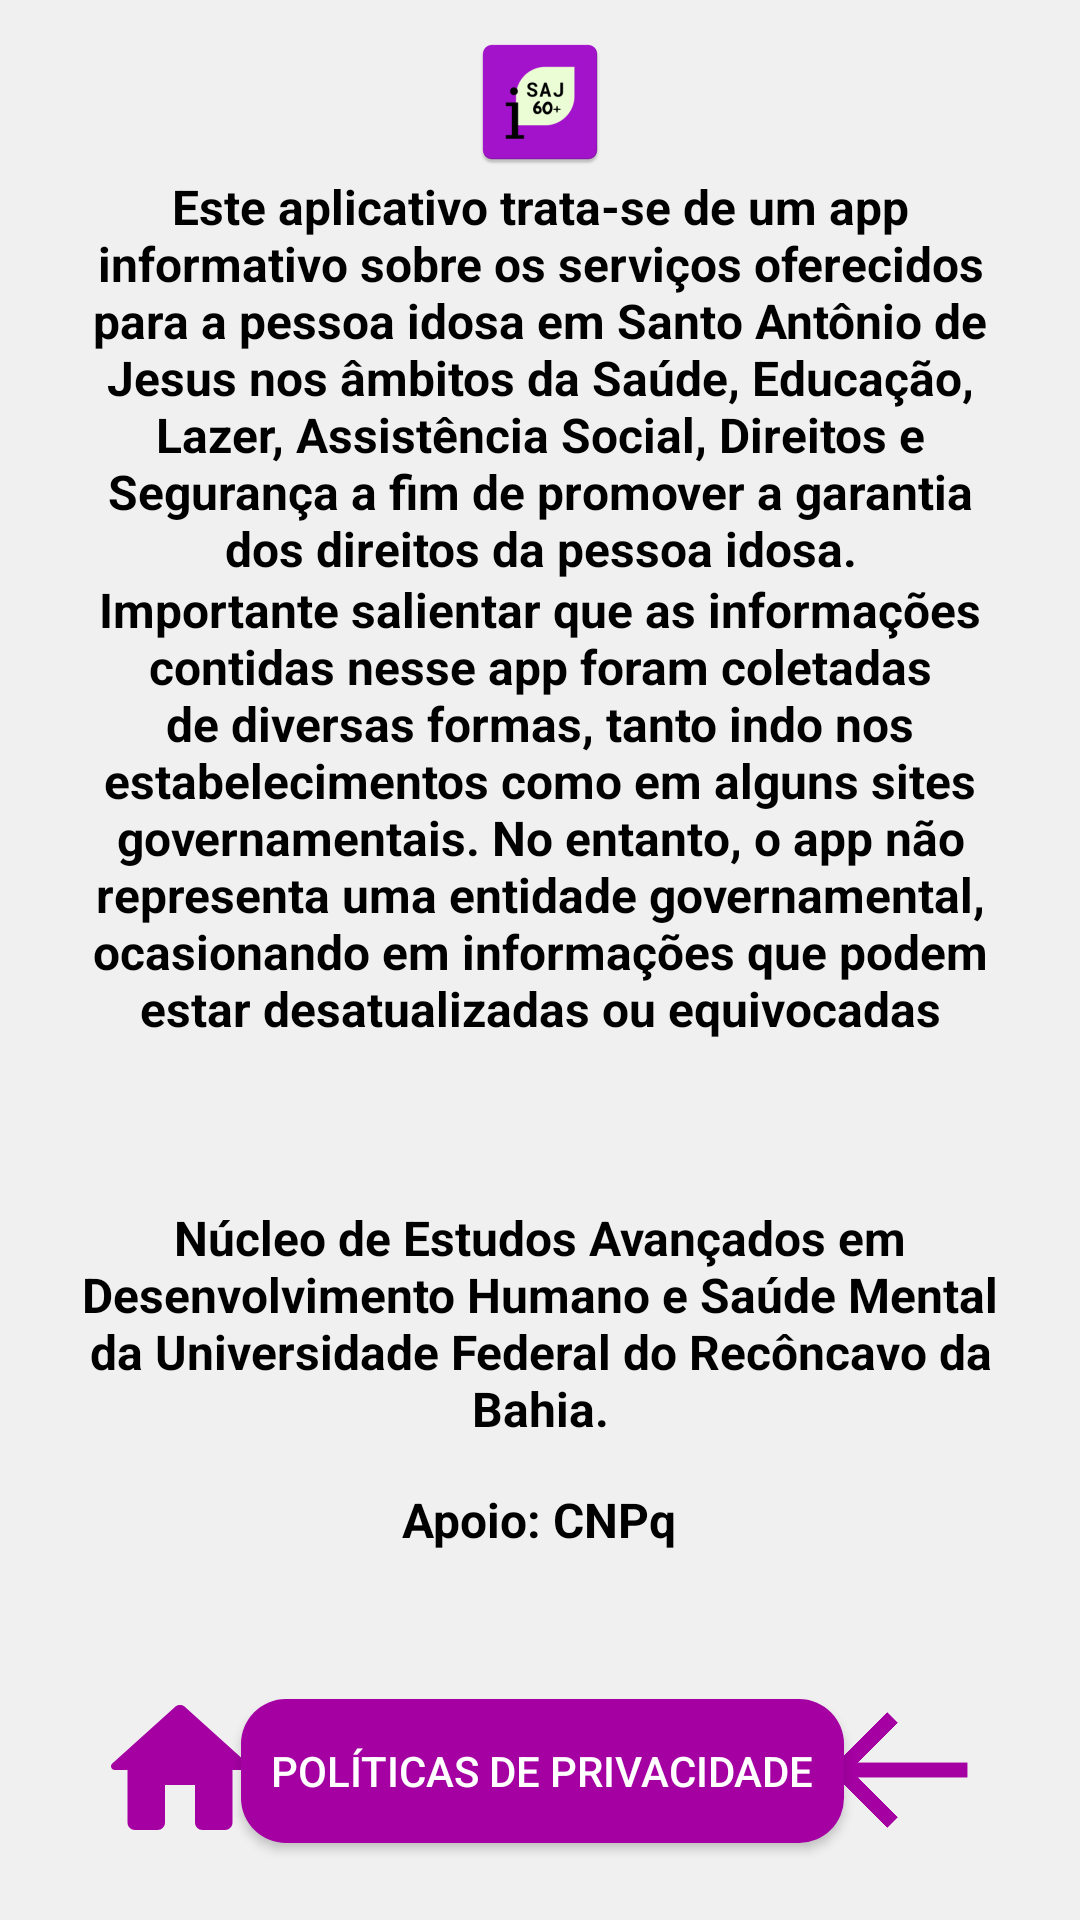

Here is an Android app screen rendered from its layout file. Give the layout XML and the strings, colors and styles it references.
<!-- AndroidManifest.xml: application theme Theme.SAJ60 -->
<!-- res/layout/activity_info_windowns.xml -->
<?xml version="1.0" encoding="utf-8"?>
<androidx.constraintlayout.widget.ConstraintLayout
    xmlns:android="http://schemas.android.com/apk/res/android"
    xmlns:app="http://schemas.android.com/apk/res-auto"
    xmlns:tools="http://schemas.android.com/tools"
    android:id="@+id/main"
    android:layout_width="match_parent"
    android:layout_height="match_parent"
    android:background="@color/bgWhite"
    android:gravity="center"
    android:orientation="vertical"
    android:paddingTop="10dp"
    android:paddingBottom="20dp"
    tools:context=".InfoWindows">

    <ImageView
        android:id="@+id/tv_1_main"
        android:layout_width="wrap_content"
        android:layout_height="wrap_content"
        app:layout_constraintBottom_toBottomOf="parent"
        app:layout_constraintEnd_toEndOf="parent"
        app:layout_constraintStart_toStartOf="parent"
        app:layout_constraintTop_toTopOf="parent"
        app:layout_constraintVertical_bias="0.0"
        android:src="@mipmap/ic_launcher"/>


    <TextView
        android:id="@+id/info1"
        android:layout_width="wrap_content"
        android:layout_height="wrap_content"
        android:paddingHorizontal="25dp"
        android:text="@string/info1"
        android:textAlignment="center"
        android:textColor="@color/black"
        android:textSize="16sp"
        android:textStyle="bold"
        app:layout_constraintBottom_toTopOf="@+id/home"
        app:layout_constraintEnd_toEndOf="parent"
        app:layout_constraintHorizontal_bias="0.0"
        app:layout_constraintStart_toStartOf="parent"
        app:layout_constraintTop_toBottomOf="@+id/tv_1_main"
        app:layout_constraintVertical_bias="0.0" />

    <TextView
        android:id="@+id/engano"
        android:layout_width="wrap_content"
        android:layout_height="wrap_content"
        android:paddingHorizontal="25dp"
        android:text="@string/engano"
        android:textAlignment="center"
        android:textColor="@color/black"
        android:textSize="16sp"
        android:textStyle="bold"
        app:layout_constraintBottom_toTopOf="@+id/info2"
        app:layout_constraintEnd_toEndOf="parent"
        app:layout_constraintHorizontal_bias="0.0"
        app:layout_constraintStart_toStartOf="parent"
        app:layout_constraintTop_toBottomOf="@+id/info1"
        app:layout_constraintVertical_bias="0.41" />

    <TextView
        android:id="@+id/info2"
        android:layout_width="wrap_content"
        android:layout_height="wrap_content"
        android:paddingHorizontal="18dp"
        android:text=""
        android:textAlignment="center"
        android:textColor="@color/black"
        android:textSize="16sp"
        android:textStyle="bold"
        app:layout_constraintBottom_toTopOf="@+id/home"
        app:layout_constraintEnd_toEndOf="parent"
        app:layout_constraintHorizontal_bias="0.498"
        app:layout_constraintStart_toStartOf="parent"
        app:layout_constraintTop_toBottomOf="@+id/info1"
        app:layout_constraintVertical_bias="0.439" />

    <TextView
        android:id="@+id/info3"
        android:layout_width="wrap_content"
        android:layout_height="wrap_content"
        android:paddingHorizontal="18dp"
        android:text="Núcleo de Estudos Avançados em Desenvolvimento Humano e Saúde Mental da Universidade Federal do Recôncavo da Bahia."
        android:textAlignment="center"
        android:textColor="@color/black"
        android:textSize="16sp"
        android:textStyle="bold"
        app:layout_constraintBottom_toTopOf="@+id/home"
        app:layout_constraintEnd_toEndOf="parent"
        app:layout_constraintHorizontal_bias="0.0"
        app:layout_constraintStart_toStartOf="parent"
        app:layout_constraintTop_toBottomOf="@+id/info2"
        app:layout_constraintVertical_bias="0.306" />

    <TextView
        android:id="@+id/info4"
        android:layout_width="wrap_content"
        android:layout_height="wrap_content"
        android:text="Apoio: CNPq"
        android:textAlignment="center"
        android:textColor="@color/black"
        android:textSize="16sp"
        android:textStyle="bold"
        app:layout_constraintBottom_toTopOf="@+id/home"
        app:layout_constraintEnd_toEndOf="parent"
        app:layout_constraintHorizontal_bias="0.498"
        app:layout_constraintStart_toStartOf="parent"
        app:layout_constraintTop_toBottomOf="@+id/info3"
        app:layout_constraintVertical_bias="0.264" />

    <ImageView
        android:id="@+id/home"
        android:layout_width="60dp"
        android:layout_height="60dp"
        app:layout_constraintBottom_toBottomOf="parent"
        app:layout_constraintEnd_toEndOf="parent"
        app:layout_constraintHorizontal_bias="0.10"
        app:layout_constraintStart_toStartOf="parent"
        app:layout_constraintTop_toTopOf="parent"
        app:layout_constraintVertical_bias="1.0"
        app:srcCompat="@drawable/round_home_24" />

    <ImageView
        android:id="@+id/back"
        android:layout_width="60dp"
        android:layout_height="60dp"
        app:layout_constraintBottom_toBottomOf="parent"
        app:layout_constraintEnd_toEndOf="parent"
        app:layout_constraintHorizontal_bias="0.90"
        app:layout_constraintStart_toStartOf="parent"
        app:layout_constraintTop_toTopOf="parent"
        app:layout_constraintVertical_bias="1.0"
        app:srcCompat="@drawable/bx_arrow_back" />

    <ImageView
        android:id="@+id/imageView"
        android:layout_width="102dp"
        android:layout_height="82dp"
        app:layout_constraintBottom_toTopOf="@+id/home"
        app:layout_constraintEnd_toEndOf="parent"
        app:layout_constraintHorizontal_bias="0.498"
        app:layout_constraintStart_toStartOf="parent"
        app:layout_constraintTop_toBottomOf="@+id/info4"
        app:layout_constraintVertical_bias="1.0"
        app:srcCompat="@drawable/cnpq" />

    <androidx.appcompat.widget.AppCompatButton
        android:id="@+id/PDP"
        android:layout_width="wrap_content"
        android:layout_height="wrap_content"
        android:background="@drawable/pdp_button"
        android:padding="10dp"
        android:text="Políticas de Privacidade"
        android:textColor="@color/white"
        app:layout_constraintBottom_toBottomOf="parent"
        app:layout_constraintEnd_toStartOf="@+id/back"
        app:layout_constraintHorizontal_bias="0.473"
        app:layout_constraintStart_toEndOf="@+id/home"
        app:layout_constraintTop_toTopOf="parent"
        app:layout_constraintVertical_bias="0.99"/>


</androidx.constraintlayout.widget.ConstraintLayout>
<!-- resources referenced by this layout -->
<resources>
  <color name="bgWhite">#f0f0f0</color>
  <color name="black">#FF000000</color>
  <color name="white">#FFFFFFFF</color>
  <!-- drawable bx_arrow_back (drawable) -->
  <vector xmlns:android="http://schemas.android.com/apk/res/android"
      android:width="24dp"
      android:height="24dp"
      android:viewportWidth="24"
      android:viewportHeight="24">
    <path
        android:fillColor="#A400A2"
        android:pathData="M21,11H6.414l5.293,-5.293 -1.414,-1.414L2.586,12l7.707,7.707 1.414,-1.414L6.414,13H21z"/>
  </vector>
  <!-- drawable pdp_button (drawable) -->
  <?xml version="1.0" encoding="utf-8"?>
  <shape xmlns:android="http://schemas.android.com/apk/res/android"
      android:shape="rectangle">
      <solid android:color="#A400A2"/>
      <corners
          android:radius="15dp"
          />
  </shape>
  <!-- drawable round_home_24 (drawable) -->
  <vector xmlns:android="http://schemas.android.com/apk/res/android" android:height="24dp" android:tint="#A400A2" android:viewportHeight="24" android:viewportWidth="24" android:width="24dp">
        
      <path android:fillColor="@android:color/white" android:pathData="M10,19v-5h4v5c0,0.55 0.45,1 1,1h3c0.55,0 1,-0.45 1,-1v-7h1.7c0.46,0 0.68,-0.57 0.33,-0.87L12.67,3.6c-0.38,-0.34 -0.96,-0.34 -1.34,0l-8.36,7.53c-0.34,0.3 -0.13,0.87 0.33,0.87H5v7c0,0.55 0.45,1 1,1h3c0.55,0 1,-0.45 1,-1z"/>
      
  </vector>
  <!-- mipmap ic_launcher: webp bitmap (mipmap-hdpi, 1700 bytes) -->
  <string name="engano">Importante salientar que as informações contidas nesse app foram coletadas de diversas formas, tanto indo nos estabelecimentos como em alguns sites governamentais.
          No entanto, o app não representa uma entidade governamental, ocasionando em informações que podem estar desatualizadas ou equivocadas</string>
  <string name="info1">Este aplicativo trata-se de um app informativo sobre os serviços oferecidos para a pessoa idosa em Santo Antônio de Jesus nos âmbitos da Saúde, Educação, Lazer, Assistência Social, Direitos e Segurança a fim de promover a garantia dos direitos da pessoa idosa.</string>
  <style name="Theme.SAJ60" parent="Base.Theme.SAJ60" />
  <style name="Base.Theme.SAJ60" parent="Theme.Material3.DayNight.NoActionBar">
          <item name="android:statusBarColor">@color/bgWhite</item>
  
          
          
      </style>
</resources>
